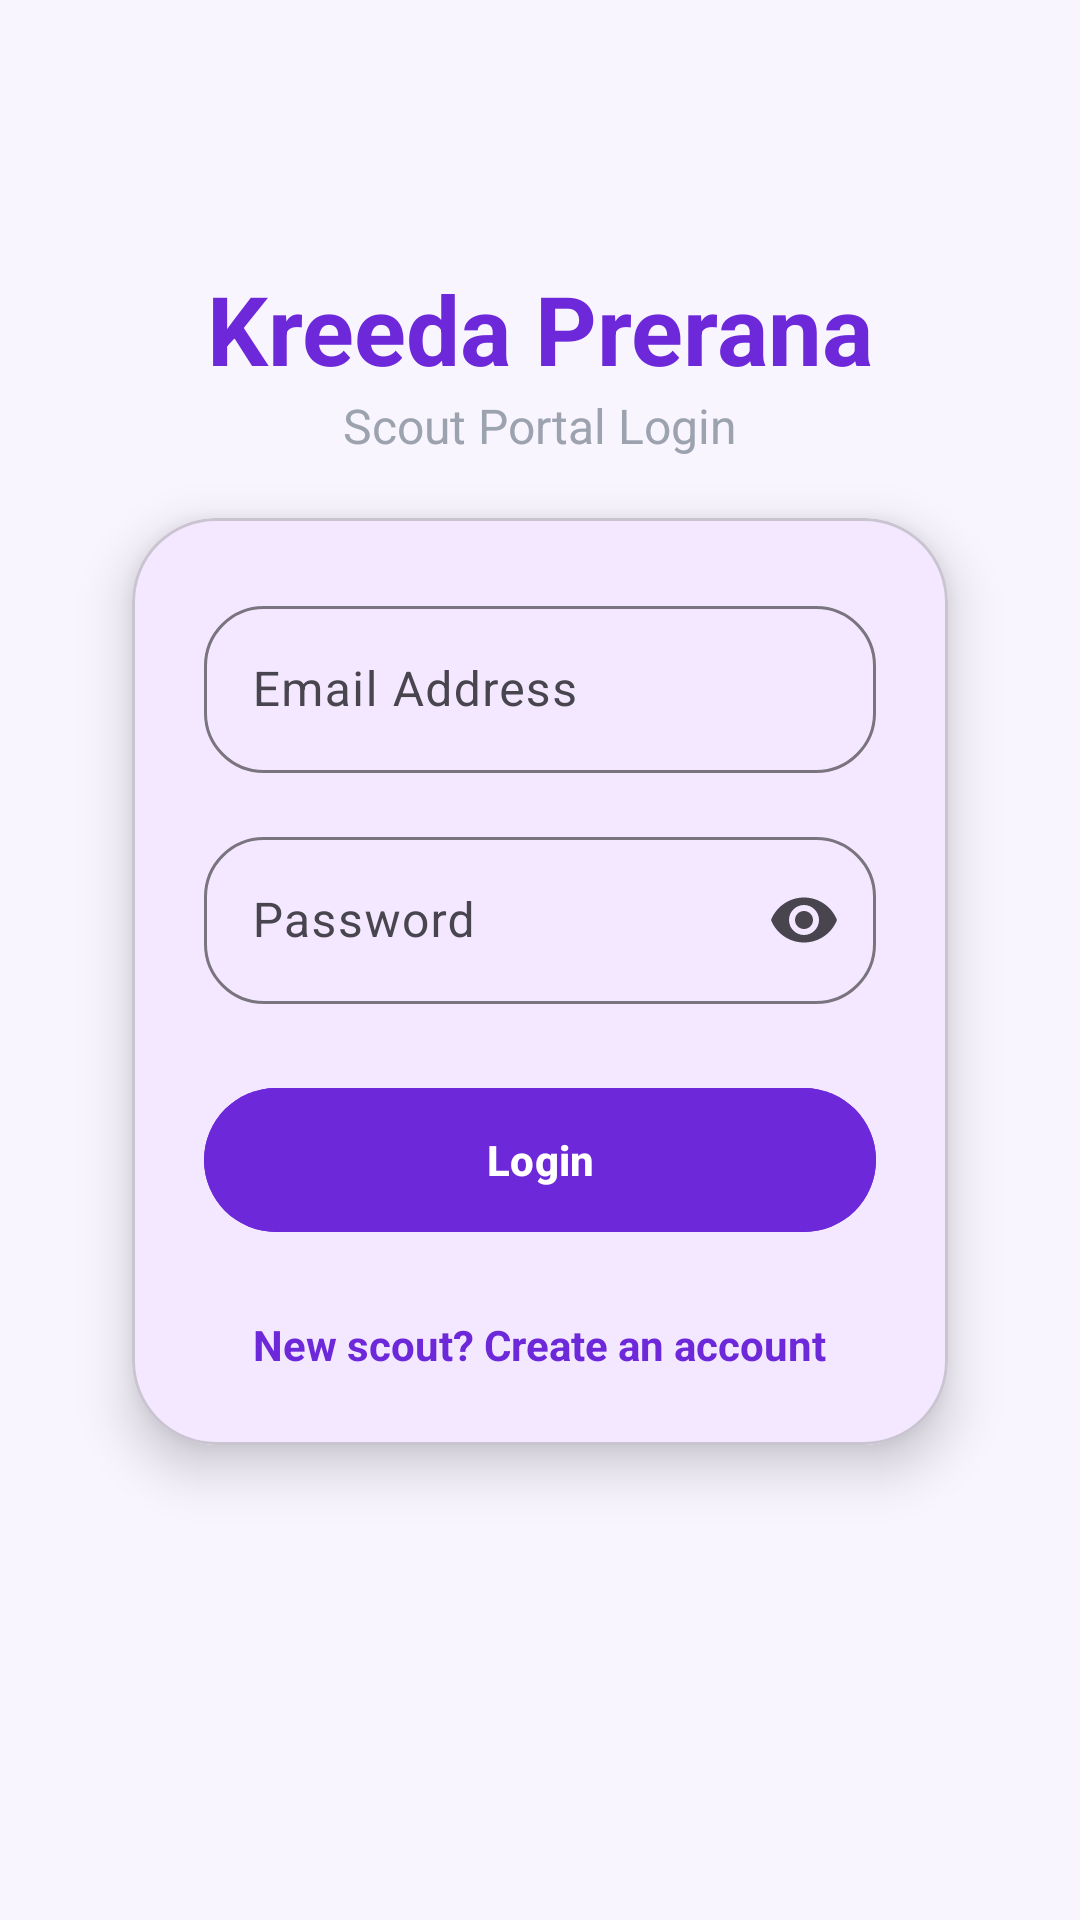

Write the Android layout XML for this screen, with the resource values it uses.
<!-- AndroidManifest.xml: application theme Theme.KreedaPreranaScout -->
<!-- res/layout/fragment_login.xml -->
<?xml version="1.0" encoding="utf-8"?>
<androidx.constraintlayout.widget.ConstraintLayout xmlns:android="http://schemas.android.com/apk/res/android"
    xmlns:app="http://schemas.android.com/apk/res-auto"
    android:layout_width="match_parent"
    android:layout_height="match_parent"
    android:background="@color/light_bg"
    android:padding="24dp">

    <LinearLayout
        android:id="@+id/header"
        android:layout_width="wrap_content"
        android:layout_height="wrap_content"
        android:layout_marginTop="64dp"
        android:gravity="center_horizontal"
        android:orientation="vertical"
        app:layout_constraintEnd_toEndOf="parent"
        app:layout_constraintStart_toStartOf="parent"
        app:layout_constraintTop_toTopOf="parent">

        <TextView
            android:layout_width="wrap_content"
            android:layout_height="wrap_content"
            android:text="Kreeda Prerana"
            android:textColor="@color/primary_purple"
            android:textSize="32sp"
            android:textStyle="bold" />

        <TextView
            android:layout_width="wrap_content"
            android:layout_height="wrap_content"
            android:text="Scout Portal Login"
            android:textColor="@color/text_light"
            android:textSize="16sp" />
    </LinearLayout>

    <com.google.android.material.card.MaterialCardView
        android:layout_width="0dp"
        android:layout_height="wrap_content"
        android:layout_margin="20dp"
        android:layout_marginTop="48dp"
        app:cardBackgroundColor="#F3E8FF"
        app:cardCornerRadius="28dp"
        app:cardElevation="10dp"
        app:layout_constraintEnd_toEndOf="parent"
        app:layout_constraintStart_toStartOf="parent"
        app:layout_constraintTop_toBottomOf="@id/header">

        <LinearLayout
            android:layout_width="match_parent"
            android:layout_height="wrap_content"
            android:orientation="vertical"
            android:padding="24dp">

            <com.google.android.material.textfield.TextInputLayout
                android:id="@+id/emailLayout"
                style="@style/Widget.Material3.TextInputLayout.OutlinedBox"
                android:layout_width="match_parent"
                android:layout_height="wrap_content"
                android:hint="Email Address"
                app:boxCornerRadiusTopStart="20dp"
                app:boxCornerRadiusTopEnd="20dp"
                app:boxCornerRadiusBottomStart="20dp"
                app:boxCornerRadiusBottomEnd="20dp">

                <com.google.android.material.textfield.TextInputEditText
                    android:id="@+id/emailEdit"
                    android:layout_width="match_parent"
                    android:layout_height="wrap_content"
                    android:inputType="textEmailAddress" />
            </com.google.android.material.textfield.TextInputLayout>

            <com.google.android.material.textfield.TextInputLayout
                android:id="@+id/passwordLayout"
                style="@style/Widget.Material3.TextInputLayout.OutlinedBox"
                android:layout_width="match_parent"
                android:layout_height="wrap_content"
                android:layout_marginTop="16dp"
                android:hint="Password"
                app:endIconMode="password_toggle"
                app:boxCornerRadiusTopStart="20dp"
                app:boxCornerRadiusTopEnd="20dp"
                app:boxCornerRadiusBottomStart="20dp"
                app:boxCornerRadiusBottomEnd="20dp">

                <com.google.android.material.textfield.TextInputEditText
                    android:id="@+id/passwordEdit"
                    android:layout_width="match_parent"
                    android:layout_height="wrap_content"
                    android:inputType="textPassword" />
            </com.google.android.material.textfield.TextInputLayout>

            <com.google.android.material.button.MaterialButton
                android:id="@+id/loginBtn"
                android:layout_width="match_parent"
                android:layout_height="56dp"
                android:layout_marginTop="24dp"
                android:text="Login"
                android:textColor="@color/white"
                android:textStyle="bold"
                android:backgroundTint="@color/primary_purple"
                app:cornerRadius="28dp"/>

            <TextView
                android:id="@+id/registerTv"
                android:layout_width="wrap_content"
                android:layout_height="wrap_content"
                android:layout_gravity="center"
                android:layout_marginTop="24dp"
                android:text="New scout? Create an account"
                android:textColor="@color/primary_purple"
                android:textStyle="bold" />

        </LinearLayout>
    </com.google.android.material.card.MaterialCardView>

</androidx.constraintlayout.widget.ConstraintLayout>
<!-- resources referenced by this layout -->
<resources>
  <color name="light_bg">#F8F5FF</color>
  <color name="primary_purple">#6D28D9</color>
  <color name="text_light">#9CA3AF</color>
  <color name="white">#FFFFFF</color>
  <style name="Theme.KreedaPreranaScout" parent="Base.Theme.KreedaPreranaScout" />
  <style name="Base.Theme.KreedaPreranaScout" parent="Theme.Material3.DayNight.NoActionBar">
          <item name="colorPrimary">@color/primary_purple</item>
          <item name="colorOnPrimary">@color/text_light</item>
          <item name="colorSecondary">@color/pink_accent</item>
          <item name="android:statusBarColor">@color/dark_purple</item>
      </style>
  <color name="pink_accent">#EC4899</color>
  <color name="dark_purple">#4C1D95</color>
</resources>
